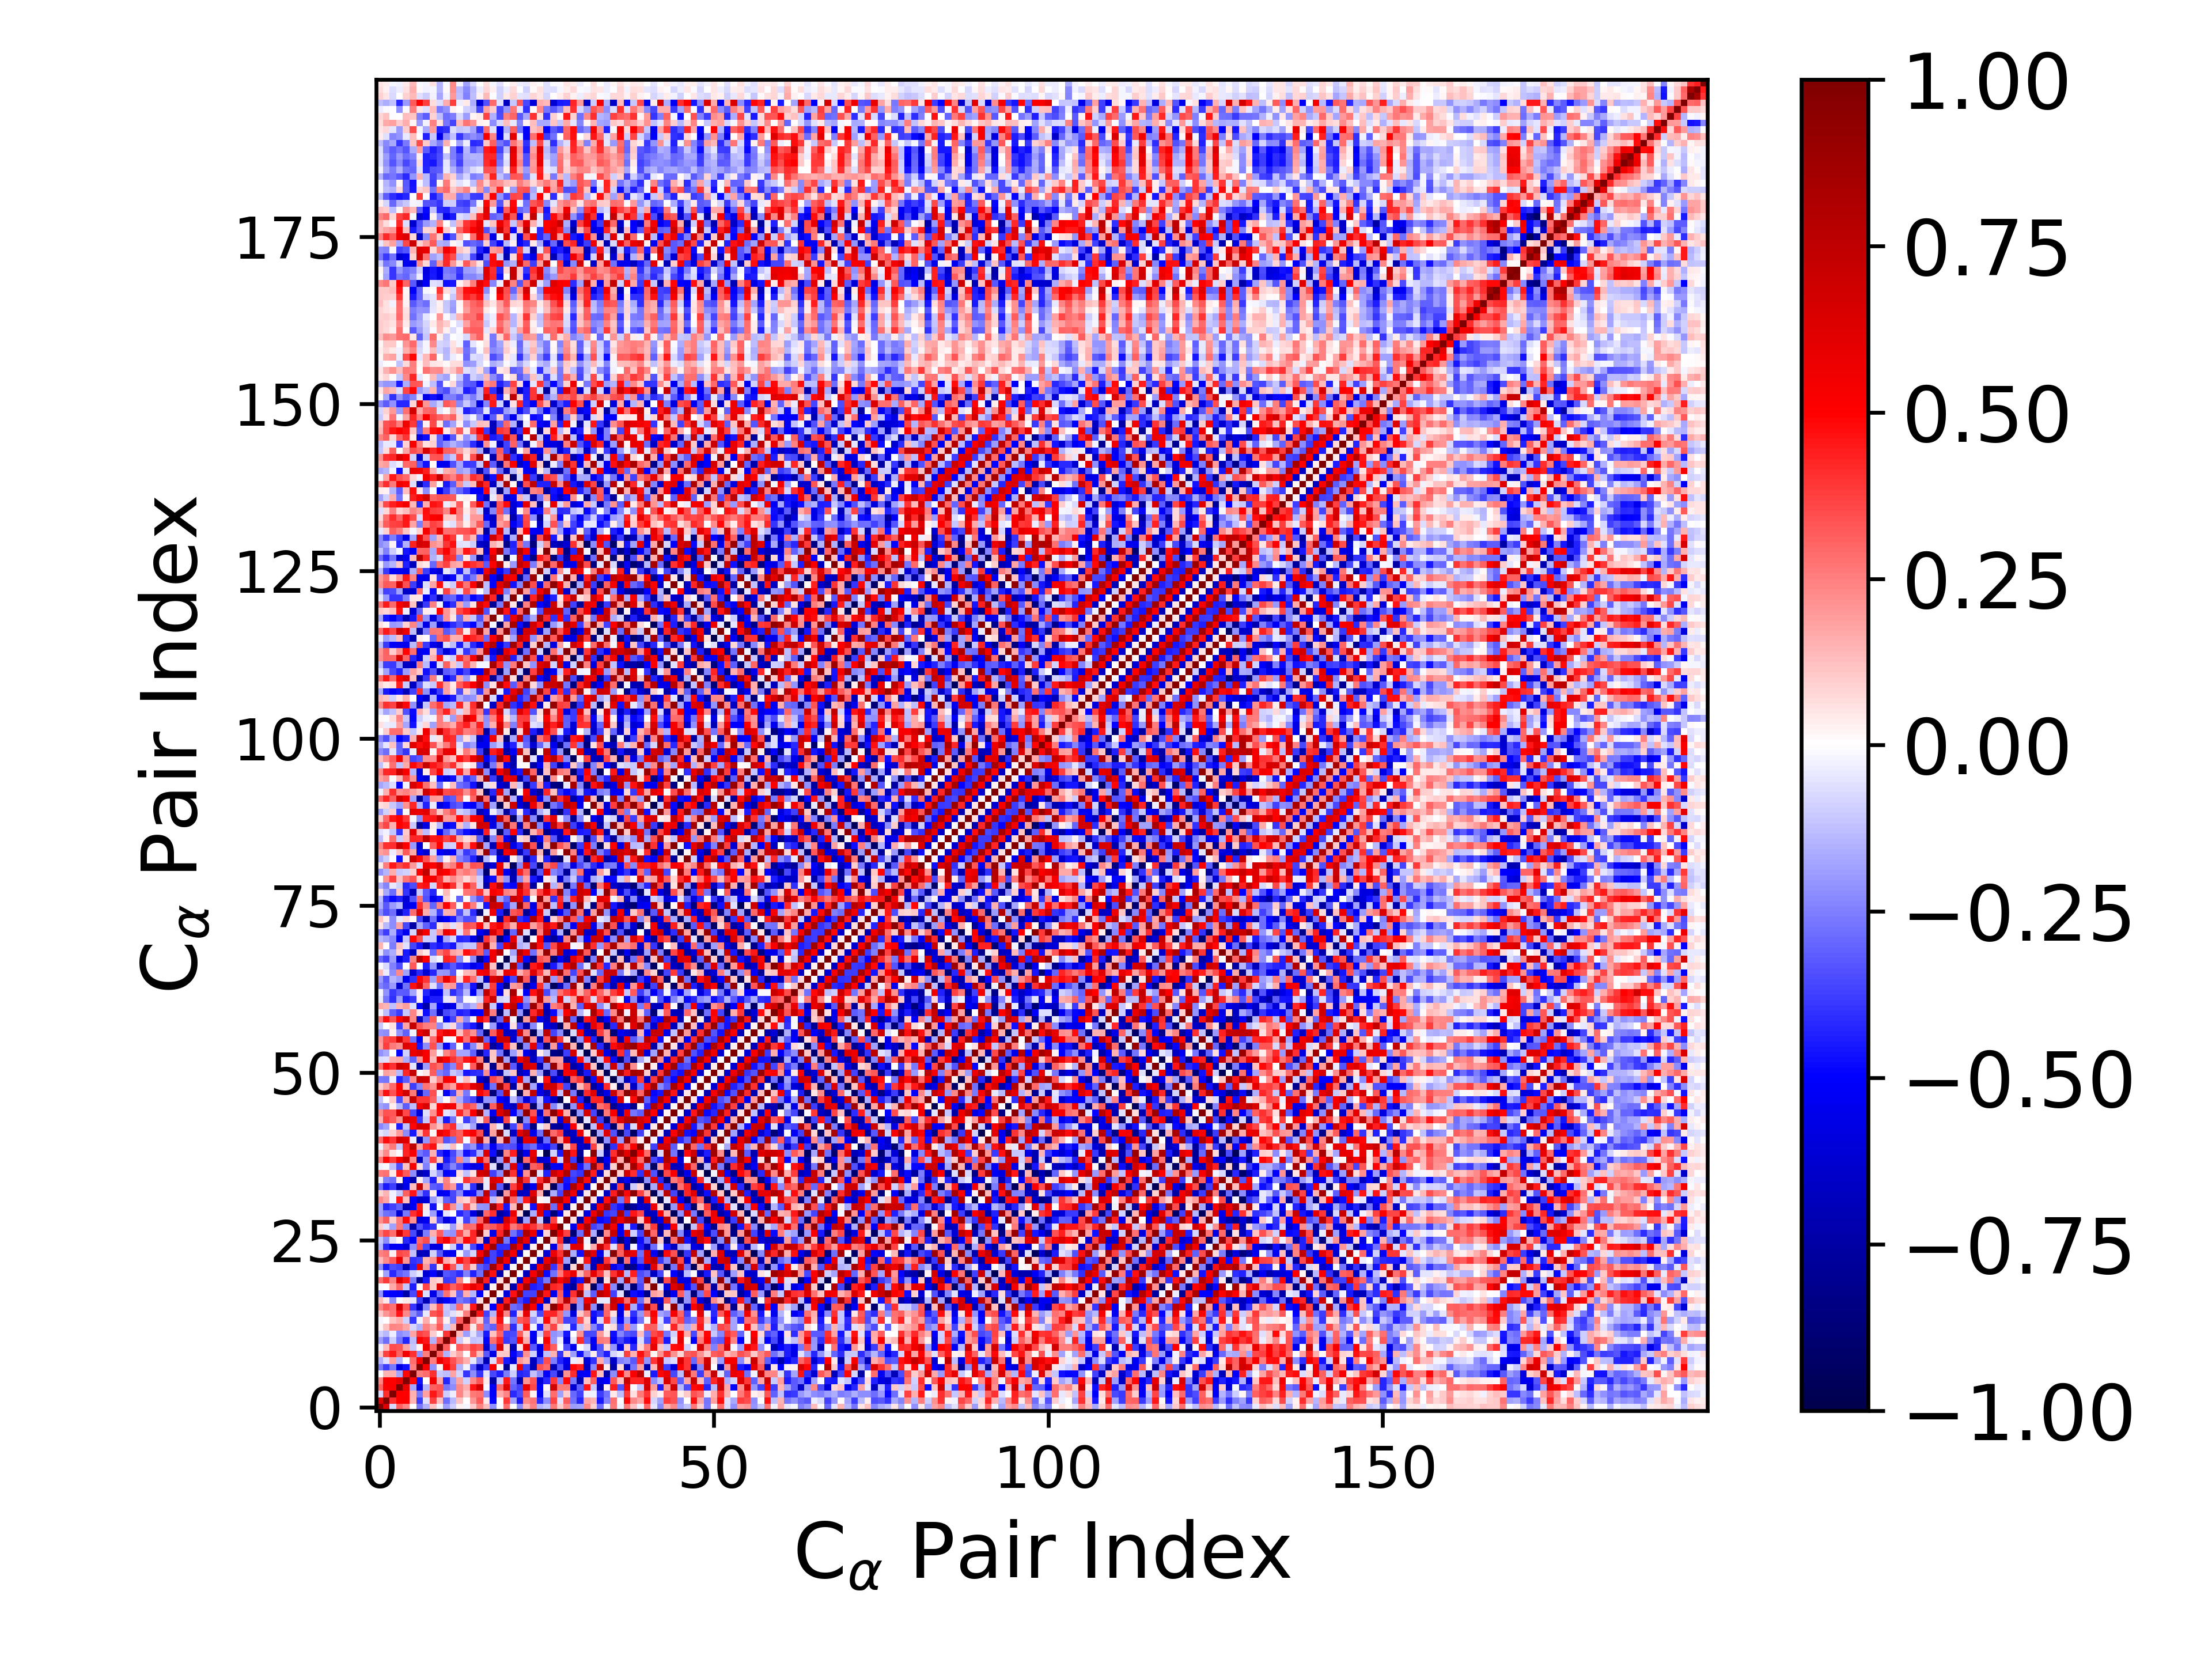

Data behind this chart, as committed beside it:
1.000000000000000000e+00, 6.294850777035475575e-01, -7.052664814528443460e-02, 3.060456711593628198e-01, 2.350374210230437855e-01, 1.341881400555698482e-03, -2.642040283346066554e-01, -1.491040829268587831e-01, 1.163514956628806524e-01, -2.573617265579039928e-02, -1.888079124548940613e-01, -9.496233453388448764e-02, 2.572072112159193638e-02, -1.665128732121575264e-02, 1.065171685085092163e-01, 2.370127271825847037e-01, 1.322806008198187111e-01, -2.127377189855021722e-01, -1.271903727480474741e-02, 2.847887582809850437e-01, -3.909990794950305142e-04, -2.210408761389618670e-01, 1.388178053242082599e-01, 2.455552421739392310e-01
6.294850777035475575e-01, 1.000000000000000000e+00, 4.136515544150937695e-01, 4.957510203115590985e-01, 5.087445527541502033e-01, 1.479491960180613352e-01, -3.776237447993308627e-01, -5.485139886309201712e-02, 3.676534366396732589e-01, 1.294946090982361242e-01, -2.879224043649531994e-01, -1.400785688211298730e-01, 1.183390881307725961e-01, 1.971980154038027906e-03, 2.036646246785733527e-01, 3.240994587906483315e-01, 4.414719876237955393e-02, -4.912568778576999473e-01, -3.201020919069880264e-03, 3.833924766961155361e-01, -1.863580885714731794e-01, -4.467111633655728720e-01, 2.309161300506708814e-01, 2.704033498048680761e-01
-7.052664814528443460e-02, 4.136515544150937695e-01, 1.000000000000000000e+00, 5.155932775887291930e-01, 4.982012759671508029e-01, 1.554891946905940237e-01, -2.611166566086681740e-01, 1.838869129594834784e-01, 4.489710417886517702e-01, 3.501388676214984841e-01, -1.000217691194549563e-01, -3.378678760990691532e-02, 2.404248061722817909e-01, 1.164107856238610350e-01, 2.612230487656221345e-01, 2.759980793871271154e-01, -2.241491098698341067e-01, -5.037578052279912955e-01, 1.699538829623702674e-01, 2.381162553340455401e-01, -4.209252853284727869e-01, -3.464940634378371187e-01, 3.198505764836440113e-01, 2.462179947783140616e-02
3.060456711593628198e-01, 4.957510203115590985e-01, 5.155932775887291930e-01, 1.000000000000000000e+00, 5.768764060367008728e-01, -1.750510527736677535e-01, -5.745786463312576586e-01, -1.408402369959522449e-01, 3.055031347149080867e-01, 3.335493123793801251e-01, -2.733332175770256667e-01, -2.218642755967427382e-01, 2.300872414752634376e-01, 1.618423268606777876e-01, 4.606825011526803904e-01, 6.607828360318379612e-01, -1.279578236859972573e-02, -5.163295651782264795e-01, 2.947816770125757935e-01, 6.268544933210555836e-01, -3.058029981008828502e-01, -3.736440029808507091e-01, 5.805401523701497757e-01, 3.545962309484217978e-01
2.350374210230437855e-01, 5.087445527541502033e-01, 4.982012759671508029e-01, 5.768764060367008728e-01, 1.000000000000000000e+00, 4.872154094742194297e-01, -4.673316132684037227e-01, 9.613920449925439111e-04, 5.380610408716550719e-01, 1.769683678880667743e-01, -4.273101357985784055e-01, -1.875453744897723485e-01, 1.719197076744277963e-01, -8.991784703000353651e-02, 2.310233160943682973e-01, 3.323086669870088938e-01, 4.401202800721270431e-02, -7.397167689420127701e-01, -1.120794056562842422e-01, 4.513757995397060241e-01, -2.722536570371117959e-01, -6.972735470942996727e-01, 2.062142709501944005e-01, 3.305354354313931320e-01
1.341881400555698482e-03, 1.479491960180613352e-01, 1.554891946905940237e-01, -1.750510527736677535e-01, 4.872154094742194297e-01, 1.000000000000000000e+00, 2.502990241942432692e-01, 2.832527227428971450e-01, 4.036137949786858803e-01, -1.088046078208437240e-01, -1.253096692436403425e-01, 1.721027505001733460e-01, -8.413962701785387965e-02, -3.942782413726675927e-01, -2.253282892154646333e-01, -3.915716307184446965e-01, -5.364898752520490949e-02, -3.556003854368286476e-01, -4.378804005280286793e-01, -2.516457463994733468e-01, -9.912079815494177770e-02, -4.226821393517751768e-01, -4.042118579279791457e-01, -1.220438716372445748e-01
-2.642040283346066554e-01, -3.776237447993308627e-01, -2.611166566086681740e-01, -5.745786463312576586e-01, -4.673316132684037227e-01, 2.502990241942432692e-01, 1.000000000000000000e+00, 5.174711219981270593e-01, -2.120299987407160136e-01, 1.936069366102401157e-02, 4.928283843219827265e-01, 3.694026410365353619e-01, -1.494322078331605796e-01, -2.379140058902642560e-02, -3.176782141225725220e-01, -6.668179981137246637e-01, -3.789209798318092237e-01, 5.267391189247995209e-01, 1.787913513493424172e-02, -7.929266424225344112e-01, -4.140164704245737071e-02, 5.533639758218977800e-01, -3.803488857977985194e-01, -6.894771306720595128e-01
-1.491040829268587831e-01, -5.485139886309201712e-02, 1.838869129594834784e-01, -1.408402369959522449e-01, 9.613920449925439111e-04, 2.832527227428971450e-01, 5.174711219981270593e-01, 1.000000000000000000e+00, 2.514915054544496487e-01, 5.658918036264597440e-01, 4.547310382879487523e-01, 3.422201839476240459e-01, 2.478957279269384251e-01, 1.634976600589558016e-01, -4.311749955081792263e-02, -2.302317276751137121e-01, -6.959922469522945576e-01, -6.709129106272208876e-02, 3.637614295693354927e-01, -4.471996459431827331e-01, -6.174187058139363193e-01, 1.959550477115009071e-01, 1.477462324977353025e-01, -6.751926575196544045e-01
1.163514956628806524e-01, 3.676534366396732589e-01, 4.489710417886517702e-01, 3.055031347149080867e-01, 5.380610408716550719e-01, 4.036137949786858803e-01, -2.120299987407160136e-01, 2.514915054544496487e-01, 1.000000000000000000e+00, 3.049537601533370834e-01, -1.557439462501727379e-01, 1.010633918569910361e-01, 1.793656225339795574e-01, -1.885117327960027797e-03, 3.307513012799026542e-01, 1.309686160633110330e-01, -3.217473430300611392e-01, -5.638172008079080921e-01, 1.047276066762520969e-01, 1.016526809122076935e-01, -4.876977545269833847e-01, -3.933594058680477956e-01, 2.171087128669640376e-01, -8.930481373108045684e-02
-2.573617265579039928e-02, 1.294946090982361242e-01, 3.501388676214984841e-01, 3.335493123793801251e-01, 1.769683678880667743e-01, -1.088046078208437240e-01, 1.936069366102401157e-02, 5.658918036264597440e-01, 3.049537601533370834e-01, 1.000000000000000000e+00, 3.139121346542595448e-01, 1.622417245137538436e-03, 3.223045800677049044e-01, 2.672399992962845583e-01, 3.675440286834787962e-01, 3.346839931555997127e-01, -6.166331287996554833e-01, -2.877738774092962748e-01, 6.256185897381768557e-01, 8.322104511827714546e-02, -6.999102517680919622e-01, 4.810253516712917343e-02, 6.087194693968671633e-01, -3.209197171941784443e-01
-1.888079124548940613e-01, -2.879224043649531994e-01, -1.000217691194549563e-01, -2.733332175770256667e-01, -4.273101357985784055e-01, -1.253096692436403425e-01, 4.928283843219827265e-01, 4.547310382879487523e-01, -1.557439462501727379e-01, 3.139121346542595448e-01, 1.000000000000000000e+00, 3.966344253058829983e-01, -9.444937626683097553e-02, 2.779439885558803586e-02, -1.188101624910293114e-01, -1.086636148514584371e-01, -4.992170557860594049e-01, 2.805602253765677734e-01, 4.236501375906919220e-01, -3.837323056079612882e-01, -3.309966792113470668e-01, 4.860427766738047439e-01, 1.612644543165333288e-01, -5.525770763009956177e-01
-9.496233453388448764e-02, -1.400785688211298730e-01, -3.378678760990691532e-02, -2.218642755967427382e-01, -1.875453744897723485e-01, 1.721027505001733460e-01, 3.694026410365353619e-01, 3.422201839476240459e-01, 1.010633918569910361e-01, 1.622417245137538436e-03, 3.966344253058829983e-01, 1.000000000000000000e+00, 1.367301601224225616e-01, -1.921807566342758899e-01, -5.839942263380955983e-02, -1.735312647055287094e-01, -4.485179854119699661e-01, 1.199509564178195403e-01, 3.120853583890363936e-01, -3.727757294770491225e-01, -3.555498121051726690e-01, 3.197347011332475897e-01, 9.610359033741011636e-02, -5.185117837092251269e-01
2.572072112159193638e-02, 1.183390881307725961e-01, 2.404248061722817909e-01, 2.300872414752634376e-01, 1.719197076744277963e-01, -8.413962701785387965e-02, -1.494322078331605796e-01, 2.478957279269384251e-01, 1.793656225339795574e-01, 3.223045800677049044e-01, -9.444937626683097553e-02, 1.367301601224225616e-01, 1.000000000000000000e+00, 3.231513261525648106e-01, 4.466174708559302736e-02, 2.931899646392122638e-01, -2.588975540566932354e-01, -3.096569557681355667e-01, 3.781671079322783124e-01, 2.462183234550640309e-01, -4.114779181123814356e-01, -1.053306742695230974e-01, 4.652781308175613639e-01, -2.183002908356698746e-02
-1.665128732121575264e-02, 1.971980154038027906e-03, 1.164107856238610350e-01, 1.618423268606777876e-01, -8.991784703000353651e-02, -3.942782413726675927e-01, -2.379140058902642560e-02, 1.634976600589558016e-01, -1.885117327960027797e-03, 2.672399992962845583e-01, 2.779439885558803586e-02, -1.921807566342758899e-01, 3.231513261525648106e-01, 1.000000000000000000e+00, 2.519478412016685209e-01, 1.003665765053788905e-01, -3.048536750920227134e-01, 1.585653319690352447e-01, 4.685224805522576474e-01, -1.135892464993131347e-03, -2.471103216511368883e-01, 3.233058576901146064e-01, 3.680679537921358047e-01, -2.010124504731984341e-01
1.065171685085092163e-01, 2.036646246785733527e-01, 2.612230487656221345e-01, 4.606825011526803904e-01, 2.310233160943682973e-01, -2.253282892154646333e-01, -3.176782141225725220e-01, -4.311749955081792263e-02, 3.307513012799026542e-01, 3.675440286834787962e-01, -1.188101624910293114e-01, -5.839942263380955983e-02, 4.466174708559302736e-02, 2.519478412016685209e-01, 1.000000000000000000e+00, 4.539920167333245660e-01, -3.726677465875360973e-01, -1.472687579443037742e-01, 5.711568993443578712e-01, 2.325381370944830106e-01, -4.336682376649964032e-01, 1.040270364324391850e-01, 5.878565168673330898e-01, -8.532601836339759327e-02
2.370127271825847037e-01, 3.240994587906483315e-01, 2.759980793871271154e-01, 6.607828360318379612e-01, 3.323086669870088938e-01, -3.915716307184446965e-01, -6.668179981137246637e-01, -2.302317276751137121e-01, 1.309686160633110330e-01, 3.346839931555997127e-01, -1.086636148514584371e-01, -1.735312647055287094e-01, 2.931899646392122638e-01, 1.003665765053788905e-01, 4.539920167333245660e-01, 1.000000000000000000e+00, 6.839730180007398685e-02, -5.009317180036934047e-01, 4.763322737398416051e-01, 8.691375382854846787e-01, -2.863565966725606926e-01, -3.150967845976670456e-01, 8.183403865727504334e-01, 5.128923496175454844e-01
1.322806008198187111e-01, 4.414719876237955393e-02, -2.241491098698341067e-01, -1.279578236859972573e-02, 4.401202800721270431e-02, -5.364898752520490949e-02, -3.789209798318092237e-01, -6.959922469522945576e-01, -3.217473430300611392e-01, -6.166331287996554833e-01, -4.992170557860594049e-01, -4.485179854119699661e-01, -2.588975540566932354e-01, -3.048536750920227134e-01, -3.726677465875360973e-01, 6.839730180007398685e-02, 1.000000000000000000e+00, 4.677873800907295793e-02, -7.232789730074101753e-01, 4.391091769627068486e-01, 8.810264649819136151e-01, -3.715017406676849876e-01, -4.471477194818110346e-01, 8.420038107896410384e-01
-2.127377189855021722e-01, -4.912568778576999473e-01, -5.037578052279912955e-01, -5.163295651782264795e-01, -7.397167689420127701e-01, -3.556003854368286476e-01, 5.267391189247995209e-01, -6.709129106272208876e-02, -5.638172008079080921e-01, -2.877738774092962748e-01, 2.805602253765677734e-01, 1.199509564178195403e-01, -3.096569557681355667e-01, 1.585653319690352447e-01, -1.472687579443037742e-01, -5.009317180036934047e-01, 4.677873800907295793e-02, 1.000000000000000000e+00, 3.105383583026445626e-02, -5.962453634929426594e-01, 4.649250939630579227e-01, 8.784182138892177028e-01, -3.732572199057883622e-01, -3.689472456299759395e-01
-1.271903727480474741e-02, -3.201020919069880264e-03, 1.699538829623702674e-01, 2.947816770125757935e-01, -1.120794056562842422e-01, -4.378804005280286793e-01, 1.787913513493424172e-02, 3.637614295693354927e-01, 1.047276066762520969e-01, 6.256185897381768557e-01, 4.236501375906919220e-01, 3.120853583890363936e-01, 3.781671079322783124e-01, 4.685224805522576474e-01, 5.711568993443578712e-01, 4.763322737398416051e-01, -7.232789730074101753e-01, 3.105383583026445626e-02, 1.000000000000000000e+00, 6.734586037047765594e-02, -7.261730634280886276e-01, 4.698132865095799304e-01, 8.561566859945360930e-01, -4.422116076224227865e-01
2.847887582809850437e-01, 3.833924766961155361e-01, 2.381162553340455401e-01, 6.268544933210555836e-01, 4.513757995397060241e-01, -2.516457463994733468e-01, -7.929266424225344112e-01, -4.471996459431827331e-01, 1.016526809122076935e-01, 8.322104511827714546e-02, -3.837323056079612882e-01, -3.727757294770491225e-01, 2.462183234550640309e-01, -1.135892464993131347e-03, 2.325381370944830106e-01, 8.691375382854846787e-01, 4.391091769627068486e-01, -5.962453634929426594e-01, 6.734586037047765594e-02, 1.000000000000000000e+00, 2.934359637584618707e-02, -6.008583650609360394e-01, 5.427985252359622814e-01, 8.316424420701155062e-01
-3.909990794950305142e-04, -1.863580885714731794e-01, -4.209252853284727869e-01, -3.058029981008828502e-01, -2.722536570371117959e-01, -9.912079815494177770e-02, -4.140164704245737071e-02, -6.174187058139363193e-01, -4.876977545269833847e-01, -6.999102517680919622e-01, -3.309966792113470668e-01, -3.555498121051726690e-01, -4.114779181123814356e-01, -2.471103216511368883e-01, -4.336682376649964032e-01, -2.863565966725606926e-01, 8.810264649819136151e-01, 4.649250939630579227e-01, -7.261730634280886276e-01, 2.934359637584618707e-02, 1.000000000000000000e+00, 1.535543774222480028e-02, -6.815312801361200767e-01, 5.352978860254024029e-01
-2.210408761389618670e-01, -4.467111633655728720e-01, -3.464940634378371187e-01, -3.736440029808507091e-01, -6.972735470942996727e-01, -4.226821393517751768e-01, 5.533639758218977800e-01, 1.959550477115009071e-01, -3.933594058680477956e-01, 4.810253516712917343e-02, 4.860427766738047439e-01, 3.197347011332475897e-01, -1.053306742695230974e-01, 3.233058576901146064e-01, 1.040270364324391850e-01, -3.150967845976670456e-01, -3.715017406676849876e-01, 8.784182138892177028e-01, 4.698132865095799304e-01, -6.008583650609360394e-01, 1.535543774222480028e-02, 1.000000000000000000e+00, 1.005299254957172858e-02, -6.362810476796377790e-01
1.388178053242082599e-01, 2.309161300506708814e-01, 3.198505764836440113e-01, 5.805401523701497757e-01, 2.062142709501944005e-01, -4.042118579279791457e-01, -3.803488857977985194e-01, 1.477462324977353025e-01, 2.171087128669640376e-01, 6.087194693968671633e-01, 1.612644543165333288e-01, 9.610359033741011636e-02, 4.652781308175613639e-01, 3.680679537921358047e-01, 5.878565168673330898e-01, 8.183403865727504334e-01, -4.471477194818110346e-01, -3.732572199057883622e-01, 8.561566859945360930e-01, 5.427985252359622814e-01, -6.815312801361200767e-01, 1.005299254957172858e-02, 1.000000000000000000e+00, 8.973891981503716309e-03
2.455552421739392310e-01, 2.704033498048680761e-01, 2.462179947783140616e-02, 3.545962309484217978e-01, 3.305354354313931320e-01, -1.220438716372445748e-01, -6.894771306720595128e-01, -6.751926575196544045e-01, -8.930481373108045684e-02, -3.209197171941784443e-01, -5.525770763009956177e-01, -5.185117837092251269e-01, -2.183002908356698746e-02, -2.010124504731984341e-01, -8.532601836339759327e-02, 5.128923496175454844e-01, 8.420038107896410384e-01, -3.689472456299759395e-01, -4.422116076224227865e-01, 8.316424420701155062e-01, 5.352978860254024029e-01, -6.362810476796377790e-01, 8.973891981503716309e-03, 1.000000000000000000e+00
-1.472952474742581508e-01, -4.143353675891740528e-01, -5.389902270098515524e-01, -5.210181333025638573e-01, -6.032125177417715367e-01, -2.246612538413181592e-01, 3.404290543596714125e-01, -3.533010833318056543e-01, -5.920342183449590623e-01, -5.736831346728742398e-01, 1.951144796725854487e-03, -9.710940398282744135e-02, -4.307069124050154074e-01, -6.523753522158060036e-02, -3.531002419939239800e-01, -5.207057508968553350e-01, 4.947871510701964959e-01, 8.649515134273446648e-01, -4.113121062112845006e-01, -4.030804496021686556e-01, 8.289319201425882078e-01, 5.452655284299184890e-01, -6.554934497317446151e-01, 2.835775530951576556e-02
-1.157624795211067287e-01, -2.202429047985368649e-01, -5.639391869594369278e-02, 9.806105969708411516e-03, -4.167585359719787608e-01, -4.925167264195125516e-01, 2.920641643337802407e-01, 3.477229691422089042e-01, -1.232232393718792063e-01, 4.404448400526846941e-01, 5.262018924965572442e-01, 3.698957508606715572e-01, 2.004989224773930379e-01, 4.770122610755697656e-01, 4.211411235205926862e-01, 1.516266904810107674e-01, -6.666154201814524782e-01, 4.551998268126175584e-01, 8.891335083068448997e-01, -2.583647402821422356e-01, -4.778562330812901049e-01, 8.047397994540159694e-01, 5.715378537113299240e-01, -6.179743118304673599e-01
2.610396829364329818e-01, 3.604425260789436702e-01, 2.887929727967515348e-01, 6.769601874155877219e-01, 3.877976960820588848e-01, -3.562674162106250209e-01, -7.082919652465878846e-01, -2.546325013881481358e-01, 1.500992771467225817e-01, 3.136292445224304615e-01, -1.992193686499409699e-01, -2.148994614151347737e-01, 3.604448678056981770e-01, 1.646978305025068590e-01, 4.288396357319518293e-01, 9.485838921172009552e-01, 9.547679490616564624e-02, -5.612994737436536319e-01, 4.291412800966719621e-01, 9.106404710495323851e-01, -2.811905005902558541e-01, -3.976158824106153511e-01, 8.113267686878961049e-01, 5.676765130560551542e-01
1.003877768330921072e-01, -5.816808918124782152e-02, -1.830495357469989759e-01, 2.586912268402309922e-01, -2.349380303291340455e-01, -7.196518441846403435e-01, -3.311964433041966749e-01, -4.332130728891865901e-01, -3.950272695618322616e-01, -2.166059787240222356e-03, -3.157977256822110806e-02, -1.811052290670611686e-01, 7.965797877587860176e-02, 2.923075570544734769e-01, 2.874975703851152531e-01, 5.789493415258221143e-01, 2.971297158181365194e-01, 3.276751996263715383e-01, 3.960360915657839542e-01, 5.035116211812509235e-01, 2.605140939289104507e-01, 3.397244381156631077e-01, 4.679959798074149746e-01, 3.980129606349119276e-01
2.232668725145086630e-01, 3.153930449040922568e-01, 9.660192666784034321e-02, 2.591546809576177335e-01, 4.805582754647475530e-01, 2.186558259547204675e-01, -5.910862969762118446e-01, -5.376612122175261632e-01, 8.751017969678274999e-02, -3.475862840674956988e-01, -5.857786134639167974e-01, -4.542146907373721398e-01, -4.436031654205403740e-02, -3.721070388682399810e-01, -2.040581548076950968e-01, 3.037096863219558296e-01, 7.678813446770828000e-01, -5.524767609890595121e-01, -6.418795647495431078e-01, 6.780910178731494042e-01, 4.482889735906545048e-01, -8.371578423292950211e-01, -1.847062402875088993e-01, 8.943864750028388544e-01
-1.875691557968928447e-01, -2.739173861980109259e-01, -2.949477440207683987e-01, -6.242620925969039059e-01, -2.620125167363038243e-01, 4.136310396804530609e-01, 4.864514007664822448e-01, -3.384481697645150278e-02, -1.915485296486724165e-01, -5.411333918618941308e-01, -4.871265985826955108e-02, -1.299777451810203840e-04, -4.275756461087172333e-01, -3.453707719122635633e-01, -5.874112458602531728e-01, -8.671019321140394087e-01, 3.036360283731523446e-01, 4.047601762324945507e-01, -7.659667112648573806e-01, -6.510602706579597942e-01, 5.723186982913467391e-01, 7.735156927398897930e-02, -9.667149900756126790e-01, -1.627609046898023937e-01
-1.864625567827645491e-01, -4.292627801623123407e-01, -3.705518334088747090e-01, -3.108060710613491096e-01, -6.975632490877550218e-01, -5.304980813353058489e-01, 4.391244189291779176e-01, 5.180835560274233559e-02, -4.657797065336471420e-01, -8.938671752805396609e-03, 4.084607247690216769e-01, 2.152602035759319243e-01, -1.173057845326880011e-01, 3.422292087472936783e-01, 1.090212602196255348e-01, -2.095525248086793080e-01, -2.181769637996377187e-01, 8.921149868110807013e-01, 4.369202157376173568e-01, -4.562492334359789514e-01, 1.385754042161213839e-01, 9.638121739079851258e-01, 3.602114435171042961e-02, -4.671187340232549889e-01
2.336328637776208250e-01, 1.791574380425393631e-01, -2.602781928330777025e-02, 4.562512691398118436e-01, 1.263550058262962739e-01, -5.016696099614119664e-01, -6.580352908873953188e-01, -5.983147015071319519e-01, -1.952377375225243239e-01, -7.668845862932383017e-02, -3.152945216034169773e-01, -3.669291002664296086e-01, 1.180200845522446640e-01, 8.559525293621947362e-02, 2.380640627987968272e-01, 7.651364438226844200e-01, 5.489902467307464784e-01, -1.318291168699050886e-01, 1.193788137868311700e-01, 8.560997990946281888e-01, 3.022281287984969755e-01, -2.005022913662926620e-01, 4.509215402833260944e-01, 7.876770238635606436e-01
8.871519328731841680e-02, 1.463714350915914786e-01, -3.101869952729015972e-02, -1.042101038289451886e-01, 3.081847858556437947e-01, 4.586566583336345593e-01, -2.309690473622833251e-01, -4.054500047365625637e-01, 3.601053572891079607e-02, -5.365276437717441116e-01, -5.138174344048077602e-01, -3.543611132397906927e-01, -2.345593869341249249e-01, -4.890058938806405298e-01, -4.680971177405167660e-01, -2.217453327502711125e-01, 7.297889199350309219e-01, -3.157403362943442260e-01, -9.282891250080680390e-01, 1.966465353943300520e-01, 5.932890813273675734e-01, -7.010772104211074884e-01, -6.517576693018175549e-01, 6.103633970228995453e-01
-2.824562318982256626e-01, -4.495062593357027070e-01, -3.792269033735762851e-01, -6.910267741939037922e-01, -5.650689318378712134e-01, 1.287413223321220990e-01, 7.186779530331387500e-01, 1.585256590370616170e-01, -3.198770529842410171e-01, -3.413813788165661056e-01, 2.655024798292900390e-01, 2.023328961480750365e-01, -3.816836188476317449e-01, -8.022007532786026851e-02, -3.991044279970634712e-01, -8.754796708831231733e-01, -4.670977911460595655e-02, 7.638113622030492378e-01, -3.149006831503093906e-01, -8.832181822801354887e-01, 3.777956886761788535e-01, 5.998511534257514599e-01, -7.385402673837638821e-01, -5.464517214975237458e-01
-3.323660099477990931e-02, -2.481727695945248613e-01, -2.742464009843855743e-01, 2.995295406513878364e-02, -5.046344017078727706e-01, -7.324106750726466775e-01, 3.500927243067768202e-02, -1.743134154877914455e-01, -4.406778684720279449e-01, 7.142967617956710868e-02, 2.455783884882752621e-01, 5.204020738095397475e-02, 2.990140975196071277e-02, 3.971007018671801059e-01, 3.002834663812544713e-01, 2.852383714714584184e-01, -4.093710592371694462e-02, 6.400594715532429424e-01, 5.786459807855118820e-01, 6.245326888583824232e-02, 1.192124296504585845e-01, 7.425296245449507504e-01, 3.983868138132836134e-01, -7.183241785854338479e-02
2.630125528535675605e-01, 2.763991908845359058e-01, 4.041004080653019109e-02, 4.376609628728021506e-01, 3.245531890500604755e-01, -2.262901470732990583e-01, -7.276944179590206785e-01, -6.500566852944383855e-01, -8.126999585534512571e-02, -2.075125215233132869e-01, -4.940169920965203909e-01, -4.737504797192687023e-01, 6.369997181732152403e-02, -1.192545503755061964e-01, 5.670844720064614070e-02, 6.579498996240124020e-01, 7.259950111833571862e-01, -3.718689943949401444e-01, -2.302547178354701629e-01, 8.992102598447268003e-01, 4.033119191789075741e-01, -5.519554377970015135e-01, 2.153638742036924347e-01, 9.535350790451250225e-01
-2.841185840489323169e-02, -8.708191953001685054e-03, -1.257611592991028093e-01, -3.375752946781499508e-01, 1.210717720298301742e-01, 5.181092355930645432e-01, 6.646380651232058900e-02, -2.481386228156925999e-01, -3.145233077863202054e-02, -5.686882216324682382e-01, -3.615990913191801659e-01, -2.360735612372211190e-01, -3.495664577087305713e-01, -4.822823261789003224e-01, -5.709736995004619509e-01, -5.500942395390476802e-01, 5.897138467843719978e-01, -5.768621280021810765e-02, -9.615995184575839572e-01, -1.796748643670488810e-01, 6.146034087256406764e-01, -4.514713555909777298e-01, -8.699441289368298191e-01, 3.058984156573417157e-01
2.591899699441022609e-01, 4.765975969789768563e-01, 3.866296626237141765e-01, 5.364061903961940825e-01, 7.042055929555265381e-01, 2.193817432120757360e-01, -6.818767010619586344e-01, -2.123510428517693949e-01, 3.717595638557397164e-01, 1.042880946331699865e-01, -4.470952847933737928e-01, -3.307976687227460189e-01, 2.344404947147991636e-01, -1.876626340061295084e-01, 7.999907242900335114e-02, 5.731759432146441569e-01, 2.877631932998107600e-01, -9.000579379506490341e-01, -1.996514115346575136e-01, 7.750449861065786816e-01, -1.470381853118356563e-01, -9.203518732826674320e-01, 2.874298101246511306e-01, 6.693907008429552663e-01
1.248410957634829010e-01, 2.317221591547524717e-01, 5.979618005904917960e-02, -9.714316143802248504e-03, 4.267667714766163467e-01, 5.127461713873980864e-01, -2.733871495520106554e-01, -3.264349670854207464e-01, 1.487693316404399557e-01, -4.218408596235566632e-01, -5.155928127014963724e-01, -3.559016671144428767e-01, -1.988273837478116979e-01, -4.673141562338760657e-01, -4.019397309584456512e-01, -1.634484363961469511e-01, 6.257199331512917073e-01, -4.690841951345340877e-01, -8.723498367648431229e-01, 2.370488700764521173e-01, 4.390675637907476281e-01, -8.035705206221057662e-01, -5.616051000081923039e-01, 5.821414340608779270e-01
-2.887747065731764359e-02, 1.752042228646910615e-01, 2.628563230787074323e-01, -1.027920427142648974e-01, 4.273069158720296801e-01, 7.431881718033674922e-01, 1.825551696003288871e-01, 4.137686882593906157e-01, 4.658279917554982164e-01, 8.483943248883038524e-02, -6.684586949108825560e-02, 1.297275019404412477e-01, -2.491187051365793739e-03, -2.674895287483182171e-01, -2.105415066123487722e-01, -4.162044005398755631e-01, -2.884898627875523980e-01, -5.137295104083742237e-01, -3.529902440381077477e-01, -3.209661978033542251e-01, -3.505646245300842456e-01, -4.992767043926684689e-01, -3.297737953676969092e-01, -2.820552375660959621e-01
2.906180495343352876e-01, 4.751985345599424870e-01, 3.918531936561269191e-01, 6.700484753099475999e-01, 6.133185019531773863e-01, -3.622712832032178726e-02, -7.376356643102394139e-01, -2.076516837237709634e-01, 3.358974767069463629e-01, 2.552654963956989542e-01, -3.293503682377382225e-01, -2.739622038537584126e-01, 3.227550972692580511e-01, -1.189838912350851818e-02, 2.918896883743146708e-01, 8.124356572442432700e-01, 1.547754105632718757e-01, -8.387441301568223651e-01, 1.340647961562845825e-01, 8.918078506321979182e-01, -2.918523694149732228e-01, -7.414696539705036837e-01, 6.032518208649032543e-01, 6.303193276218495011e-01
-5.160379268835674910e-02, -8.435536851310378170e-02, 8.885414584253860382e-02, 1.932728233502722659e-01, -2.246806035775381349e-01, -4.482512056999405359e-01, 1.357446126220887561e-01, 3.959758391477004591e-01, 2.180513576078558363e-02, 5.793079786183045199e-01, 4.838996425525596279e-01, 3.529311133431292102e-01, 3.116798822130366076e-01, 4.709753935612188136e-01, 5.112860005764040539e-01, 3.470403447755550652e-01, -7.349200342042864209e-01, 1.804881777975526902e-01, 9.710342664084281594e-01, -7.031655644743256550e-02, -6.668921758559095414e-01, 5.958441592795389319e-01, 7.603322969205491555e-01, -5.381345614295686142e-01
-2.319805419809063962e-01, -1.817259482858368247e-01, 2.542865784363320530e-02, -4.431147360921563472e-01, -1.219486887833004379e-01, 4.890869737260726824e-01, 6.682657577025807871e-01, 6.308307131533071876e-01, 2.128140437470748825e-01, 1.223460981327556818e-01, 3.389877268595462567e-01, 4.074779687037271558e-01, -9.462095867271273775e-02, -5.482613090984947424e-02, -1.776199548849544674e-01, -7.408520672025795673e-01, -6.139129596497737706e-01, 1.441347340117701825e-01, -3.992938234771532813e-02, -8.643186121114272424e-01, -3.606967258657890474e-01, 2.470370520762628364e-01, -3.900125198445403285e-01, -8.342908388383326601e-01
1.546648042197823203e-01, 3.799659663983800950e-01, 3.130764626104193815e-01, 2.095189123231384620e-01, 6.422613108013900396e-01, 5.631624160708454951e-01, -3.813835525754485922e-01, -1.070652718913121942e-01, 4.046293463500419407e-01, -1.165525606850469770e-01, -4.471080602052787678e-01, -2.662674736611715942e-01, 2.093008524507596405e-02, -3.760850173538951569e-01, -2.225581803745183551e-01, 5.544038713843770644e-02, 3.223734590911879194e-01, -7.951705115945969515e-01, -6.015868732895655047e-01, 3.568586170238188804e-01, 1.651588406719011956e-02, -9.479044571788767248e-01, -2.302078347372239209e-01, 4.771720995556857914e-01
2.266396960179966613e-01, 3.366491051489257091e-01, 3.326308120390627510e-01, 6.796131471376926081e-01, 3.576243519622039346e-01, -3.570210186340735392e-01, -5.996059267662461334e-01, -6.671236238888117454e-02, 2.136094571073735016e-01, 4.712254639598251194e-01, -5.013873894254579355e-02, -9.076115782179264291e-02, 4.220293874723109462e-01, 2.489485151120953699e-01, 5.200870405511928141e-01, 9.280164874873192415e-01, -1.545732131890933947e-01, -5.455492691533512239e-01, 6.231380485932516144e-01, 7.878241273878242579e-01, -4.956314939845083978e-01, -2.733155822163724213e-01, 9.239368121485040941e-01, 3.414052282031974084e-01
-1.845680055572580247e-01, -2.111662546051344402e-01, 3.439729582814406855e-02, -1.361812192269870603e-01, -3.159016286688143826e-01, -1.279706036166639027e-01, 5.150792392833848377e-01, 6.399499933174085387e-01, 8.300407386358885087e-02, 4.907139828984134478e-01, 5.882039560646973309e-01, 5.147434642265421578e-01, 1.726328180790089040e-01, 3.597081685070236956e-01, 3.001970297582716163e-01, -1.680389779701932651e-01, -9.054684295912156511e-01, 3.155018930032448266e-01, 7.523457212167425912e-01, -5.736993841994451060e-01, -6.756011188520378852e-01, 6.892235109316894315e-01, 3.590779336095686891e-01, -9.062649010762339197e-01
-1.241468526495731889e-01, 4.357079238098822589e-03, 1.043480481162230022e-01, -3.508546632819801725e-01, 1.744512350602203665e-01, 7.236369880803290577e-01, 3.909954237243389308e-01, 3.935422155374642128e-01, 3.110646372580795349e-01, -8.901941962137790987e-02, 1.280052448860187833e-02, 1.596878521809102502e-01, -1.568608540159022735e-01, -3.084566151555276914e-01, -3.711423081338524055e-01, -6.909392488413277356e-01, -2.105895588894147463e-01, -2.093279481155437272e-01, -4.985218381217392802e-01, -5.814298200824413732e-01, -1.260397689497843865e-01, -2.835380651150957720e-01, -6.057100107653641263e-01, -3.938524027792625892e-01
2.624709089899693315e-01, 4.682292397396766170e-01, 3.413935433469501013e-01, 4.794904397478869651e-01, 6.853709350285215329e-01, 2.636782442384870140e-01, -6.756643663194631388e-01, -2.933803779313816640e-01, 3.420282674987942251e-01, -1.882574131817658925e-02, -5.019422293577898708e-01, -3.555901259507802670e-01, 1.602132411668154843e-01, -2.584396139955909000e-01, -1.863901245657276695e-03, 5.052443571210768480e-01, 4.150925479105180282e-01, -8.705118397032397537e-01, -3.433043090471616376e-01, 7.646636784853160229e-01, -1.165053740935426303e-02, -9.602285474878369254e-01, 1.572268685698942625e-01, 7.421319271717681243e-01
9.435030462315069366e-02, 1.734906005317602695e-01, 2.949929045362895130e-01, 5.032781970247669490e-01, 1.355237551075464120e-01, -3.768927795383018586e-01, -2.395423006885137596e-01, 2.722471604325591432e-01, 2.172471504171082091e-01, 6.549972454659066523e-01, 2.503824605905661249e-01, 1.818641651586851149e-01, 4.533030534807405698e-01, 4.164330152535290486e-01, 6.033561549364701015e-01, 6.970106347701533478e-01, -5.911566936543058981e-01, -2.780057350138094296e-01, 9.214290143718799619e-01, 3.702518311354155434e-01, -7.553438997660091303e-01, 1.418512807376534623e-01, 9.681034545149911352e-01, -1.761554512236457037e-01
-2.584843213305111909e-01, -2.718139684855784832e-01, -3.535593567156519734e-02, -4.221648951350179257e-01, -3.177628365606370298e-01, 2.195319018462529304e-01, 7.252116391916063609e-01, 6.749481071722673864e-01, 9.709736003873514765e-02, 2.439717796792649218e-01, 5.131759881683813918e-01, 4.876149567862186340e-01, -4.596612580624939021e-02, 1.276580815086768017e-01, -2.830795409068474766e-02, -6.308790983320773371e-01, -7.639440656779681316e-01, 3.588814898053521163e-01, 2.761167315777120490e-01, -8.901255767979467937e-01, -4.461637976414080664e-01, 5.614145071668580345e-01, -1.709714293667989882e-01, -9.720813657304420152e-01
1.989303618710472343e-02, 1.839519953353570270e-01, 1.579807697736615724e-01, -1.379680466333886857e-01, 4.166973473449258059e-01, 7.239128112275909910e-01, -2.092364358563084375e-03, 4.946647214017597244e-02, 3.194089856718370646e-01, -2.487235657161839808e-01, -2.994048934456917666e-01, -1.082973777203407317e-01, -1.485646011350395534e-01, -4.584525880653149699e-01, -4.189305872920327523e-01, -4.007799043580502207e-01, 2.214437808058476176e-01, -4.997576219087566662e-01, -7.526862878552672553e-01, -1.123016893886886608e-01, 1.100328873790782785e-01, -7.059121331941027311e-01, -5.889842770827485863e-01, 1.487579308644810527e-01
2.843668812909167509e-01, 4.739157016029736935e-01, 4.012386963383420269e-01, 6.820113591180603230e-01, 6.178991852004743768e-01, -4.865616639816849193e-02, -7.387454542780714783e-01, -1.901190126144607639e-01, 3.403573201122442327e-01, 2.853471891944581729e-01, -3.215938154539846328e-01, -2.344989172771103914e-01, 3.630770717634299039e-01, 1.122845683367348045e-02, 3.273007855707864011e-01, 8.426002459065156103e-01, 1.213368829781105301e-01, -8.269443844233858032e-01, 1.960067807028058606e-01, 9.002252010339972799e-01, -3.258586087841323087e-01, -7.046903696052254640e-01, 6.560674623526462357e-01, 6.096405723646073360e-01
-6.948451566648243538e-02, -5.647595090190586642e-02, 1.539108955771651410e-01, 1.656777100413911186e-01, -1.567402607725666419e-01, -3.073677490311853555e-01, 2.067460657082393904e-01, 5.259647000555648377e-01, 1.332136265155073052e-01, 6.380337193919448646e-01, 4.997951067522859447e-01, 3.973094238281347779e-01, 3.248086976533140491e-01, 4.597312533104884191e-01, 5.004079652864404926e-01, 2.466141296385262471e-01, -8.535908772298440583e-01, 1.016579890527067598e-01, 9.481184694738949981e-01, -1.770843601128071210e-01, -7.791784481420430675e-01, 5.431700699889413508e-01, 7.139402331579189909e-01, -6.564552273341744959e-01
-2.183267653681439657e-01, -1.658104558445397669e-01, -5.502020329352737618e-03, -4.903336759174802273e-01, -9.219662077311238657e-02, 5.718393944607547130e-01, 6.312989765131483688e-01, 5.292700319899363848e-01, 1.912300583196226145e-01, -2.106656096848103302e-02, 2.382924315832831152e-01, 3.215739234835894855e-01, -1.776588334209865672e-01, -1.755972325600227979e-01, -3.124302625358915675e-01, -8.153370264177175475e-01, -4.262687364888180230e-01, 1.114846863685862721e-01, -2.697921573720333255e-01, -8.401488369432159597e-01, -1.897195544229239028e-01, 1.133856040460881481e-01, -5.687375090189574767e-01, -6.975147324896712187e-01
1.828727440084136346e-01, 3.763779170968508669e-01, 2.597005705079677984e-01, 2.216556036422346887e-01, 6.249681826959933018e-01, 5.130849189536409449e-01, -4.453926094043314521e-01, -2.221336620915441706e-01, 3.361849925469720390e-01, -1.905678253020044177e-01, -4.922909555918450475e-01, -3.036644783286926441e-01, -5.619320073192568023e-03, -4.169788616961679906e-01, -2.339463923878172258e-01, 1.191539892083099822e-01, 4.466151586680586205e-01, -7.709657722441447536e-01, -6.397552302857185680e-01, 4.494974367248816272e-01, 1.230465141134045315e-01, -9.628061136242850315e-01, -2.309232625535631300e-01, 5.989082016475137937e-01
2.054215142531971572e-01, 3.457096168653862045e-01, 3.803667114581663622e-01, 6.648326058019409235e-01, 3.904131284250775269e-01, -2.786380969227476023e-01, -5.271597119369666462e-01, 6.674486704776895485e-02, 2.928571477721911287e-01, 5.569805654458193089e-01, -8.370306460301913873e-03, -1.088731282233675393e-02, 4.696842357092933518e-01, 2.796136373461676761e-01, 5.524205795779828509e-01, 8.719804896093056312e-01, -3.029488251868250326e-01, -5.756563299800524502e-01, 6.876431641732517752e-01, 6.934728274741710496e-01, -6.293340502382839263e-01, -2.509698694047924894e-01, 9.474965436600918389e-01, 2.028150491352256612e-01
-2.086262946884028247e-01, -2.220315134549677993e-01, 2.980570171049592293e-02, -2.103252562565722239e-01, -3.116100345906142599e-01, -2.457260434390912129e-02, 5.850578176314391587e-01, 6.877087366912347788e-01, 1.029062726030594566e-01, 4.598840662385813016e-01, 5.784966050884244870e-01, 5.066506502507296394e-01, 1.213229983717791644e-01, 3.089603674387847998e-01, 2.169444782629613433e-01, -3.042753083884005005e-01, -8.992315241536172898e-01, 3.179713121668362175e-01, 6.369352119234209519e-01, -6.769541061622882383e-01, -6.434218337410736455e-01, 6.563294566960974352e-01, 2.220763786972843046e-01, -9.529899962120970125e-01
-1.037793352143233927e-01, 5.173628276561884932e-03, 5.768981425376052546e-02, -3.704012277454505897e-01, 1.742939970813372486e-01, 7.199356149479947398e-01, 3.271477003719001631e-01, 2.533619996062091984e-01, 2.491863490680167048e-01, -2.240960426022375329e-01, -7.749657426814667016e-02, 7.479926014817789293e-02, -2.198814891338711774e-01, -3.857652292970661367e-01, -4.593471135058125876e-01, -6.967681875054994034e-01, -1.491054213897863821e-02, -1.953651839273443658e-01, -6.558016537727205941e-01, -5.105318389129877010e-01, 5.483668854409564503e-02, -3.568046394412059952e-01, -7.140849362477061923e-01, -2.338858606659837414e-01
2.702728811147292465e-01, 4.654171713571337854e-01, 3.302415561551334533e-01, 4.964904545357547438e-01, 6.763057015306442876e-01, 2.294927300395546155e-01, -6.830023572467106563e-01, -3.076148869524268359e-01, 3.242351826721139862e-01, -8.245601600756368235e-03, -4.986037151076382345e-01, -3.652357628439685810e-01, 1.677956245927690881e-01, -2.340305620607183723e-01, 2.623223367539068152e-02, 5.355012609415058522e-01, 4.111466209807430050e-01, -8.578489813287876187e-01, -3.094609458698309723e-01, 7.861475335985117496e-01, -1.586739702425590814e-02, -9.401842598056324718e-01, 1.919187103784205095e-01, 7.507424953223811315e-01
-2.792046744867491409e-02, -1.267720511312782905e-01, -3.082615632674031714e-01, -3.820773124184211333e-01, -1.054550205711551197e-01, 2.352956894273753596e-01, 5.141045433788035690e-02, -4.714123133752765593e-01, -2.776774803125221514e-01, -7.032039340122806514e-01, -3.585114922763274481e-01, -3.070543734034325012e-01, -4.421769769461741384e-01, -4.071528151785988037e-01, -5.350548757711633963e-01, -4.925979798162599677e-01, 7.753651732392619067e-01, 2.509177993689297725e-01, -9.198145863382324317e-01, -1.296279987275926748e-01, 8.753862608515026178e-01, -2.052520602925408666e-01, -8.703879335095119352e-01, 4.181088167924197907e-01
1.702962003049664219e-01, 1.435549430400586968e-01, -1.172819383191773396e-01, 1.431394115394300226e-01, 1.881307636014756535e-01, -6.483582258272316268e-02, -4.972821799763501582e-01, -7.282681998371841603e-01, -1.741540981970325364e-01, -4.932304471890752162e-01, -6.154318939221516960e-01, -5.489211376935948516e-01, -1.292079329122919340e-01, -2.179132535141620475e-01, -1.408158244219758215e-01, 1.908986474132068900e-01, 8.955212208697226339e-01, -1.093613625707503534e-01, -6.189105111061833364e-01, 5.582501642074935155e-01, 7.378882608713658309e-01, -4.703090181679902559e-01, -2.907718381360787641e-01, 8.793005006426615200e-01
... 138 more rows
